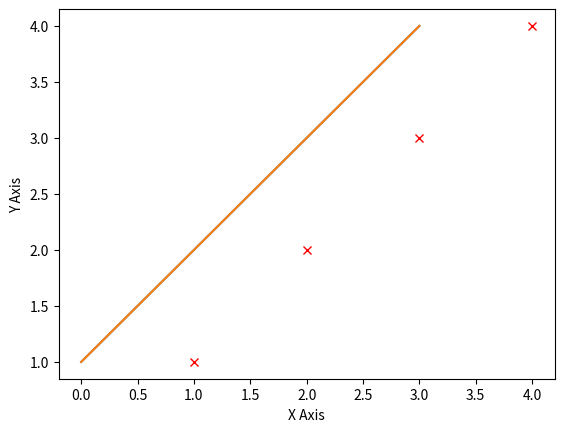
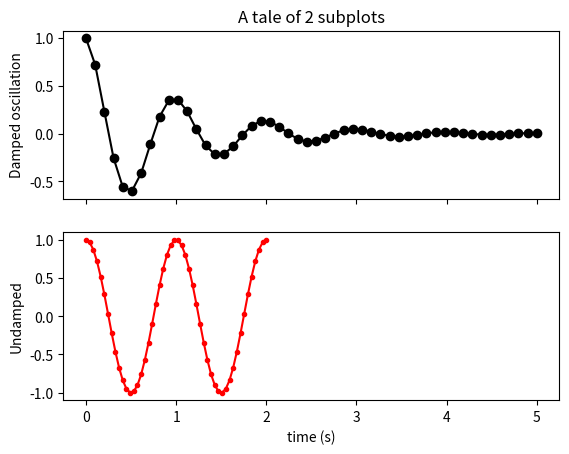

Recreate these plots in Python, in order. (Note: this script raises an exception after producing the figures.)
%matplotlib inline

from __future__ import print_function
import numpy as np
import matplotlib.pyplot as plt
import matplotlib.image as mpimg

# Turn interactive plotting off
plt.ioff()

plt.plot([0, 1, 2, 3], [1, 2, 3, 4])
plt.ylabel('Y Axis')
plt.xlabel('X Axis')
#plt.show()

plt.plot( [1, 2, 3, 4])
plt.ylabel('Y Axis')
plt.xlabel('X Axis')
plt.show()


fmt = '[color][marker][line]' 
plt.plot( [1, 2, 3, 4],[1, 2, 3, 4],'rx')
plt.ylabel('Y Axis')
plt.xlabel('X Axis')
plt.show()

# Data for plotting  
# np.linespace geneartes samples from given interval Default number of samples = 50 
x1 = np.linspace(0.0, 5.0)
x2 = np.linspace(0.0, 2.0)
# Generate y values for each x values 
y1 = np.cos(2 * np.pi * x1) * np.exp(-x1)
y2 = np.cos(2 * np.pi * x2)


# Create two subplots sharing y axis
fig, (ax1, ax2) = plt.subplots(2, sharex=True)

# fig = plt.figure()
# grdspc = gs.GridSpec(2, 1)


ax1.plot(x1, y1, 'ko-')
ax1.set(title='A tale of 2 subplots', ylabel='Damped oscillation')


ax2.plot(x2, y2, 'r.-')
ax2.set(xlabel='time (s)', ylabel='Undamped')


plt.show()

fig.savefig('./data/test0.png')
plt.close(fig)

# the histogram of the data
#n, bins, patches = plt.hist(y2, x2, normed=1, facecolor='green', alpha=0.75)

x = [21,22,23,4,5,6,77,8,9,10,31,32,33,34,35,36,37,18,49,50,100]
num_bins = 5
n, bins, patches = plt.hist(x, num_bins, facecolor='blue', alpha=0.5)
plt.show()


img = mpimg.imread('./data/stinkbug.png')

print(img)

imgplot = plt.imshow(img, cmap='gray')

plt.show()

catImage = mpimg.imread('./data/cat1.jpg')

catImage.shape

catImage

plt.imshow(catImage)
plt.show()